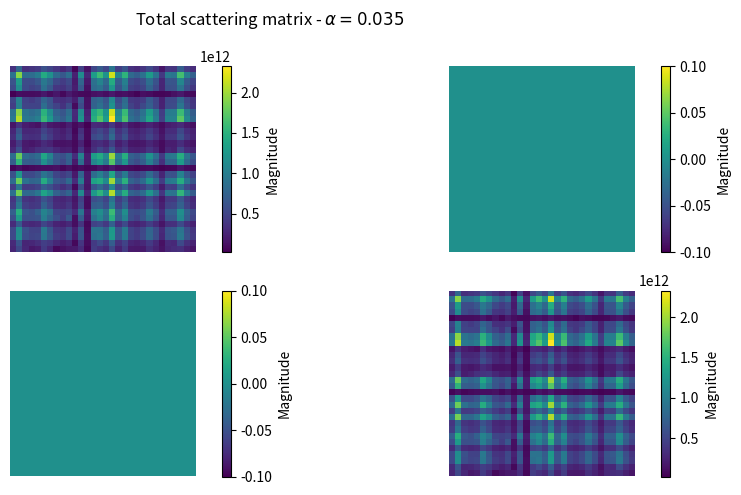
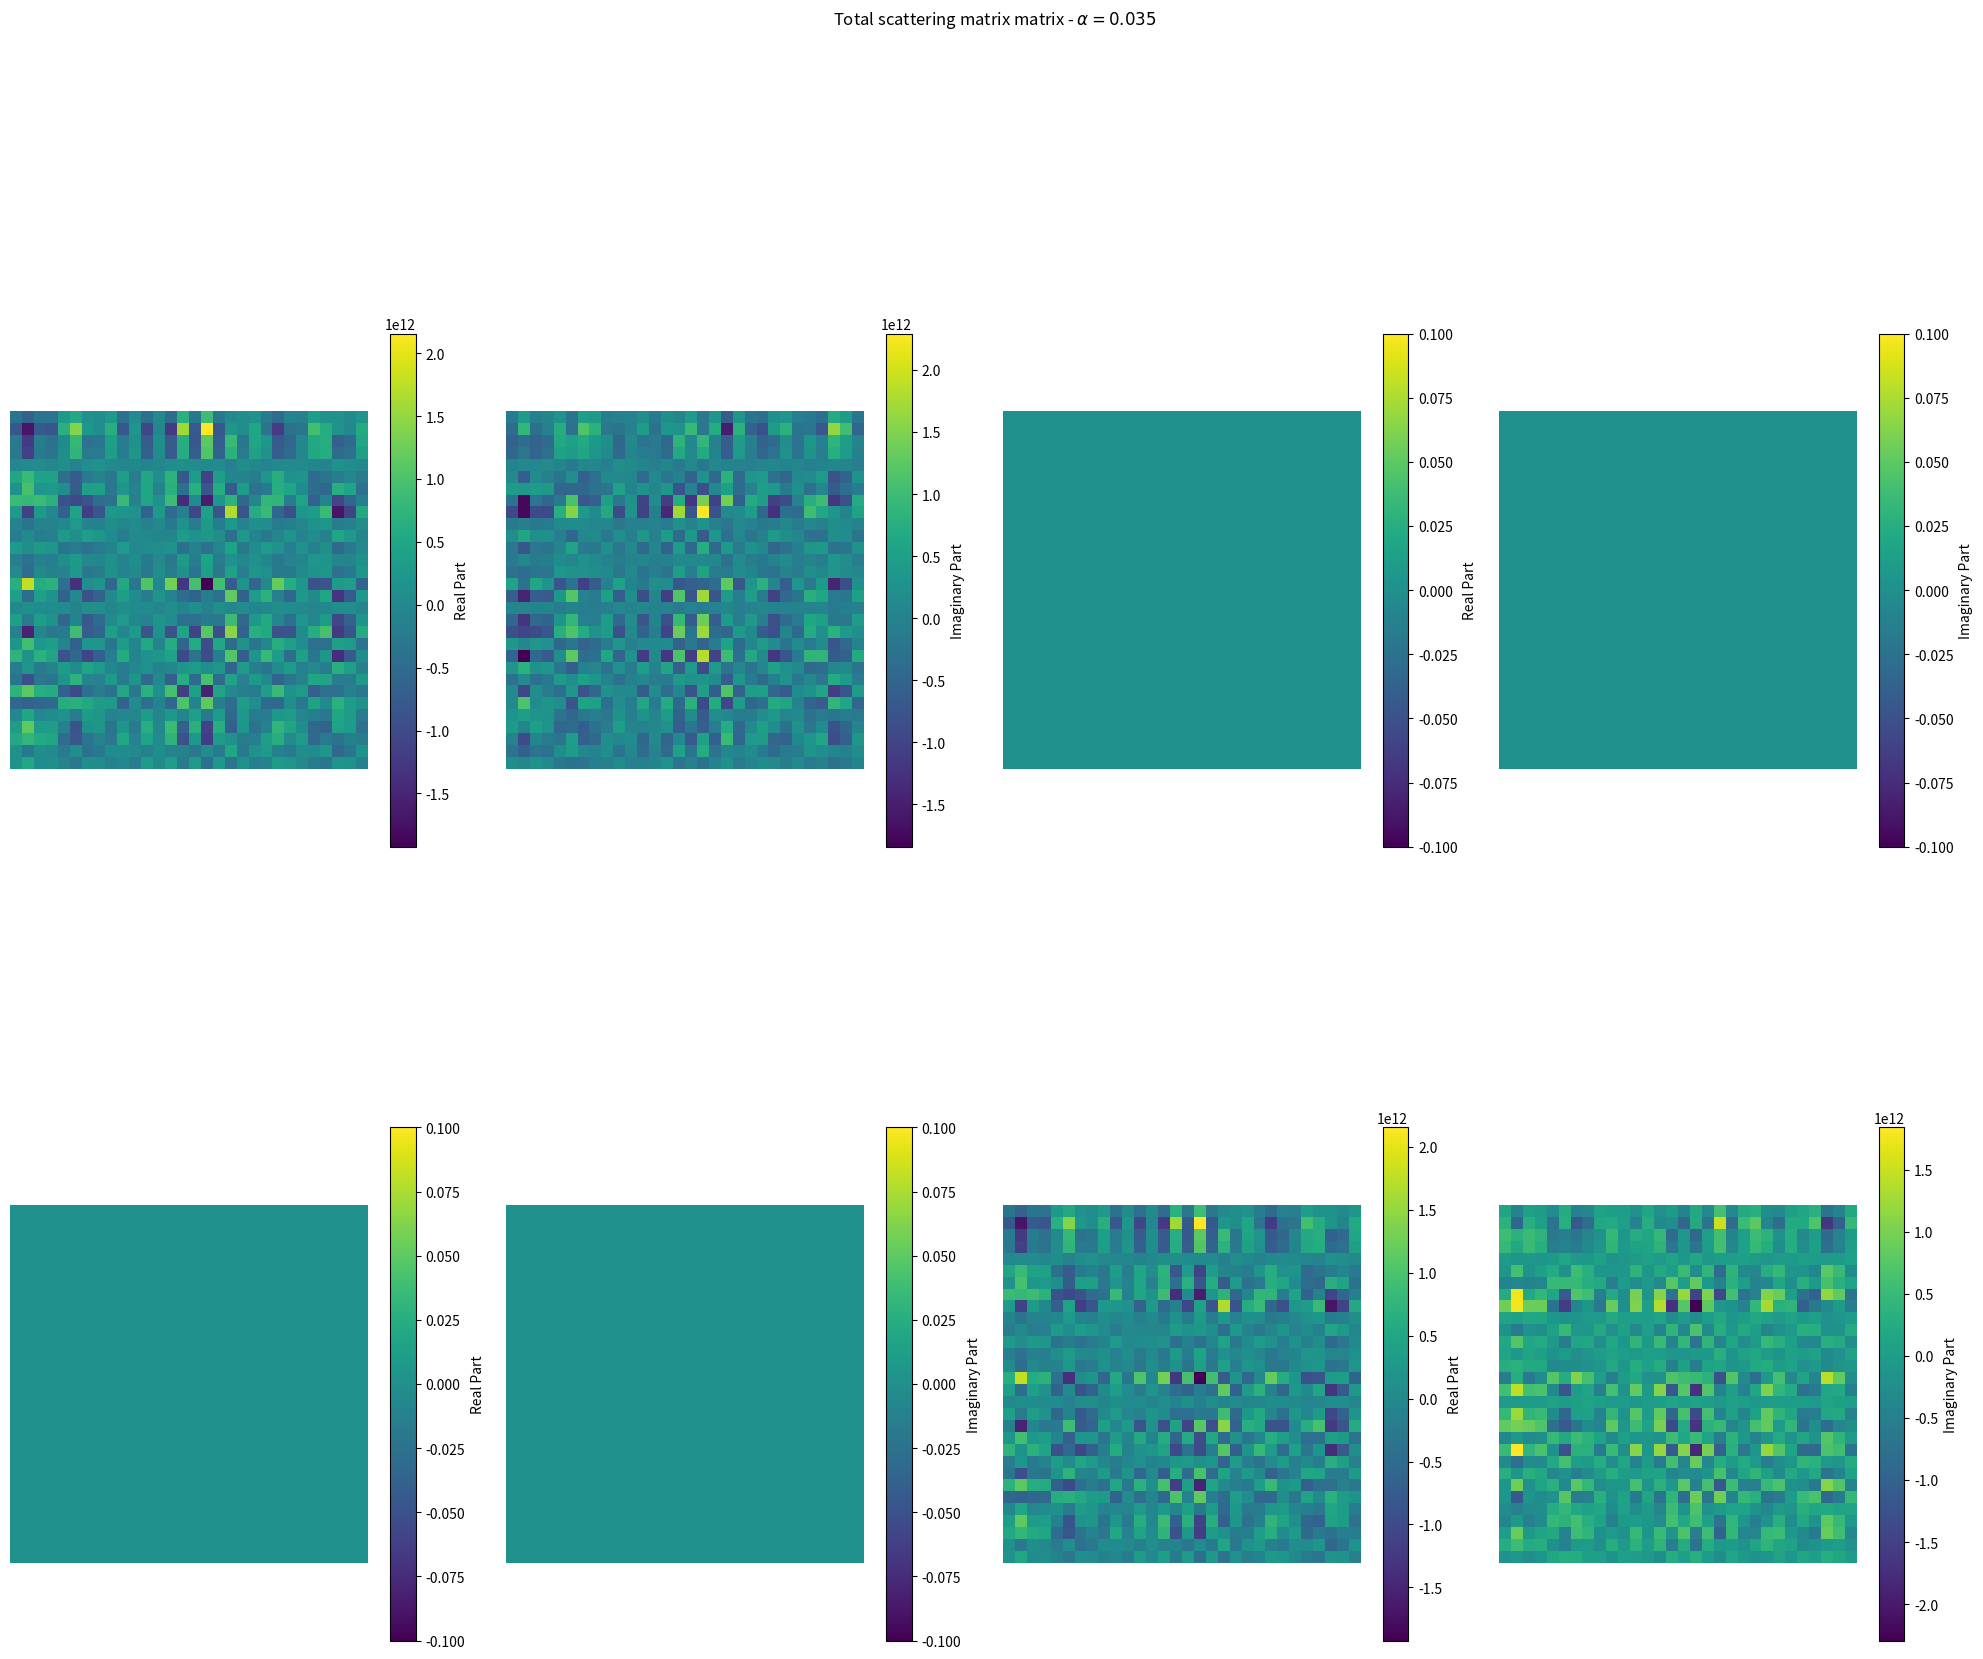

Source code (Python) for these figures, in order:
from matplotlib import pyplot as plt
from typing import List, Optional, Tuple
import numpy as np
import random
import matplotlib.pyplot as plt

class Homework2:
    
    scattering_points: np.ndarray
    distances: np.ndarray
    alpha: float
    k_m: List[float]
    p_n: List[np.ndarray]
    scattering_matrix: np.ndarray
    transfer_matrix: np.ndarray
    total_scattering_matrix: np.ndarray
    
    __slots__ = [
        'scattering_points', 'distances', 'alpha', 'k_m', 
        'p_n', 'scattering_matrix', 'transfer_matrix',
        "total_scattering_matrix"
    ]
    
    def __init__(self) -> None:
        
        # Generate a list with x-coordinates of 600 scattering points,
        # and a list with 601 distances between scattering points.
        self.scattering_points, self.distances = self.generate_scattering_points_and_free_space()
        
        # Define alpha
        self.alpha = 0.035
        
        # Generate the k_m vector
        self.k_m = self.generate_k_m()
        
        # Generate the 601 p_n matrices
        self.p_n = self.generate_p_n()

        # Generate the scattering matrix.
        self.scattering_matrix = self.generate_scattering_matrix()
        
        # Generate the transfer matrix from the scattering matrix.
        self.transfer_matrix = self.convert_S_to_M(self.scattering_matrix)
        
        # Generate the total scattering matrix
        self.total_scattering_matrix = self.calculate_total_scattering_matrix()
        
        # Visualize a matrix containing sub-matrices. Complex values are converted
        # to magnitude
        Functions.visualize_matrix_of_matrices(
            self.total_scattering_matrix,
            f"Total scattering matrix - $\\alpha = {self.alpha}$"
        )
        # Visualize a matrix containing sub-matrices. Real and imaginary
        # parts of the sub-matrices are plotted individually
        Functions.visualize_matrix_of_matrices_complex(
            self.total_scattering_matrix,
            f"Total scattering matrix matrix - $\\alpha = {self.alpha}$"
        )
            
    def calculate_total_scattering_matrix(self) -> np.ndarray:
        """
        Calculates the total scattering matrix.

        This method calculates the total scattering matrix by performing
        a series of matrix multiplications involving the transfer matrix
        and the previously generated p_n matrices.

        Returns:
            np.ndarray: The total scattering matrix.
        """
        p_n = self.p_n
        p_n.reverse()  # Reverse the order of p_n matrices for calculation
        
        subcalculation = None
        nr_calculations = 0
        
        for p in p_n:
            
            if nr_calculations == 0:
                # If first iteration, just add the last p matrix to subcalculation.
                subcalculation = p
            else: 
                # Matrix multiply the current p matrix with the product 
                # of the previous calculations.
                subcalculation = np.matmul(p, subcalculation)
                
            # Perform matrix multiplication with the transfer matrix and the
            # product of the previous calculations.
            subcalculation = np.matmul(self.transfer_matrix, subcalculation)
            
            nr_calculations += 1
        
        total_scattering_matrix = subcalculation
        
        # Return the total scattering matrix
        return total_scattering_matrix

    def generate_scattering_matrix(self) -> np.ndarray:
        """
        Generates a scattering matrix for a given set of parameters.

        Returns:
            np.ndarray: The scattering matrix, S, with shape (2, 2, 30, 30).
                S[0, 0] corresponds to the transmission coefficient t,
                S[0, 1] corresponds to the reflection coefficient r,
                S[1, 0] corresponds to the reflection coefficient r',
                and S[1, 1] corresponds to the transmission coefficient t'.
        """

        # Generate the matrix with complex entries
        matrix = (
            np.eye(60)  # Identity matrix with shape (60, 60)
          + (
                (np.exp(1j * self.alpha * 60) - 1)  # Complex exponential term
              / (60)  # Scalar division
            )
          * np.ones((60, 60))  # Array of ones with shape (60, 60)
        )
                
        # Extract submatrices from the main matrix
        t = matrix[:30, :30]  # Transmission coefficient t matrix
        rp = matrix[:30, -30:]  # Reflection coefficients r' matrix
        r = matrix[-30:, :30]  # Reflection coefficients r matrix
        tp = matrix[-30:, -30:]  # Transmission coefficients t' matrix
        
        # Construct the scattering matrix S
        S = np.array([
            [t, rp],  # Top-left block (t and r')
            [r, tp]   # Bottom-right block (r and t')
        ])
        
        return S
  
    @staticmethod
    def convert_S_to_M(S: np.ndarray) -> np.ndarray:
        """
        Converts a scattering matrix S to a transfer matrix M.

        Args:
            S (np.ndarray): The scattering matrix S with shape (2, 2, 30, 30).
                S[0, 0] corresponds to the transmission coefficient t,
                S[0, 1] corresponds to the reflection coefficient r',
                S[1, 0] corresponds to the reflection coefficient r,
                and S[1, 1] corresponds to the transmission coefficient t'.

        Returns:
            np.ndarray: The transfer matrix M with shape (2, 2, 30, 30).
                M[0, 0] corresponds to the transmission coefficients,
                M[0, 1] corresponds to the forward transfer coefficients,
                M[1, 0] corresponds to the reverse transfer coefficients,
                and M[1, 1] corresponds to the inverse transmission coefficients.
        """

        # Extract individual components from the scattering matrix
        t = S[0][0]    # Transmission coefficients
        tp = S[1][1]   # Inverse transmission coefficients
        r = S[1][0]    # Reverse transfer coefficients
        rp = S[0][1]   # Forward transfer coefficients
        
        # Calculate elements of the transfer matrix
        x1_y1 = (
            tp
            - np.matmul(
                r,
                np.matmul(
                    np.linalg.pinv(t),
                    rp                
                )
            )
        ) 
        x2_y1 = (
            np.matmul(
                r,
                np.linalg.pinv(t)
            )
        ) 
        x1_y2 = (
            -np.matmul(
                np.linalg.pinv(t),
                rp
            )
        )
        x2_y2 = (
            np.linalg.pinv(t)
        )
        
        # Construct the transfer matrix M
        M = np.array([
            [x1_y1, x2_y1],
            [x1_y2, x2_y2]
        ])
        
        return M
  
    def generate_scattering_points_and_free_space(self) -> Tuple[List[float], List[float]]:
        """
        Generates random coordinates for scattering points and distances of 
        free space between them.

        Returns:
            Tuple[List[float], List[float]]: A tuple containing two lists.
                The first list contains randomly generated x-coordinates.
                The second list contains the distances between consecutive coordinates.
        """

        coordinates = []  # Initialize an empty list to store coordinates
        distances = []    # Initialize an empty list to store distances
        
        # Generate random coordinates
        for i in range(600):
            coordinate = random.uniform(0, 60000)
            coordinates.append(coordinate)

        # Sort the coordinates in ascending order
        coordinates = np.array(coordinates)
        coordinates.sort()
        
        nr_coordinates = len(coordinates)
        # Calculate distances between consecutive coordinates
        for index in range(0, nr_coordinates):
            
            if index == 0:
                # Append the distance between x=0 and 
                # the first scattering point.
                distance = coordinates[0]
                distances.append(distance)
            else:    

                # Calculate the distance between i-th scattering point
                # and the previous scattering point.
                distance = coordinates[index] - coordinates[index - 1]
                distances.append(distance)
                
                # If the i-th scattering point is the last, calculate
                # the distance from it to the last x-coordinate 60.000.
                if index == nr_coordinates - 1:
                    distance = 60000 - coordinates[i]
                    distances.append(distance)

        distances = np.array(distances)
        
        return coordinates, distances  # Return the generated coordinates and distances
             
    def generate_p_n(self) -> List[np.ndarray]:
        """
        Generates a list of matrices for a given set of distances.

        Returns:
            List[np.ndarray]: A list of matrices, where each matrix represents
                the transfer matrix corresponding to a specific distance.
                Each matrix has shape (2, 2, 30, 30) representing the transfer coefficients.
        """

        matrices = []  # Initialize an empty list to store matrices
        
        for distance in self.distances:  # Iterate over distances
            
            # Initialize submatrices with complex zeros
            x1_y1 = np.zeros((30, 30), dtype=np.complex128)
            x2_y1 = np.zeros((30, 30), dtype=np.complex128)
            x1_y2 = np.zeros((30, 30), dtype=np.complex128)
            x2_y2 = np.zeros((30, 30), dtype=np.complex128)
            
            # Fill diagonal elements with complex exponential terms
            for i in range(30):
                x1_y1[i][i] = np.exp(1j * self.k_m[i] * distance)
                x2_y2[i][i] = np.exp(-1j * self.k_m[i] * distance)
            
            # Construct the transfer matrix for the current distance
            p_n = np.array([
                [x1_y1, x2_y1],
                [x1_y2, x2_y2]
            ])
            matrices.append(p_n)  # Append the transfer matrix to the list

        return matrices   

    def generate_k_m(self) -> List[float]:
        """
        Generates a list containing the wavenumbers for a set of modes.

        Returns:
            List[float]: A list containing the wavenumbers for the modes.
                Each element represents the wavenumber for one mode.
        """

        k_m = []  # Initialize an empty list to store wavenumbers
        
        for i in range(1, 31):  # Iterate over mode indices from 1 to 30
            
            # Calculate the wavenumber for the current mode
            k_i = np.sqrt(30.5**2 - i**2)
            k_m.append(k_i)  # Append the wavenumber to the list
        
        return k_m  # Return the list of wavenumbers
 







class Functions:
    
    @staticmethod
    def visualize_matrix(mat: np.ndarray) -> None:
        """
        Visualize a matrix.

        This method plots the absolute values of the input matrix.

        Args:
            mat (np.ndarray): The input matrix.
        """
        plt.imshow(np.abs(mat), cmap='viridis')
        plt.colorbar(label='Absolute Value')
        plt.show()

    @staticmethod
    def randint_x_chance_for_target(chance: float, target: int, interval: Optional[Tuple[int]] = (1, 30)) -> int:
        """
        Generate a random integer with a certain chance of being the target.

        This method generates a random integer within the specified interval
        with a given probability for it to be the target number.

        Args:
            chance (float): The probability of generating the target number.
            target (int): The target number.
            interval (Tuple[int], optional): The interval for generating random numbers. Defaults to (1, 30).

        Returns:
            int: The randomly generated integer.
        """
        random_percentage = random.uniform(0, 1)
        if random_percentage <= chance:
            return target
        else:
            while True:
                random_number = random.randint(*interval)
                if random_number != target:
                    return random_number

    @staticmethod
    def visualize_matrix_of_matrices(matrices: np.ndarray, title: str) -> None:
        """
        Visualize a matrix of matrices.

        This method plots a matrix of matrices, where each element of the input
        matrices array is a matrix itself.

        Args:
            matrices (np.ndarray): The input matrix of matrices.
            title (str): The title of the plot.
        """
        num_rows, num_cols = matrices.shape[0], matrices.shape[1]
        fig, axs = plt.subplots(num_rows, num_cols, figsize=(10, 5))
        
        for i in range(num_rows):
            for j in range(num_cols):
                im = axs[i, j].imshow(np.abs(matrices[i, j]), cmap='viridis')
                axs[i, j].axis('off')
                fig.colorbar(im, ax=axs[i, j], label="Magnitude")
        
        fig.suptitle(title)
        plt.tight_layout()
        plt.show()

    @staticmethod
    def visualize_matrix_of_matrices_complex(matrices: np.ndarray, title: str) -> None:
        """
        Visualize a matrix of complex matrices.

        This method plots a matrix of matrices, where each element of the input
        matrices array is a complex matrix itself.

        Args:
            matrices (np.ndarray): The input matrix of complex matrices.
            title (str): The title of the plot.
        """
        num_rows, num_cols = matrices.shape[0], matrices.shape[1]
        fig, axs = plt.subplots(num_rows, num_cols * 2, figsize=(20, 20))
        
        for i in range(num_rows):
            for j in range(num_cols):
                # Plot real part
                im_real = axs[i, 2*j].imshow(np.real(matrices[i, j]), cmap='viridis')
                axs[i, 2*j].axis('off')
                fig.colorbar(im_real, ax=axs[i, 2*j], label="Real Part", shrink=0.45)
                
                # Plot imaginary part
                im_imag = axs[i, 2*j+1].imshow(np.imag(matrices[i, j]), cmap='viridis')
                axs[i, 2*j+1].axis('off')
                fig.colorbar(im_imag, ax=axs[i, 2*j+1], label="Imaginary Part", shrink=0.45)
        
        fig.suptitle(title)
        plt.tight_layout()
        plt.show()
        
           
if __name__ == "__main__":
    
    homework = Homework2()